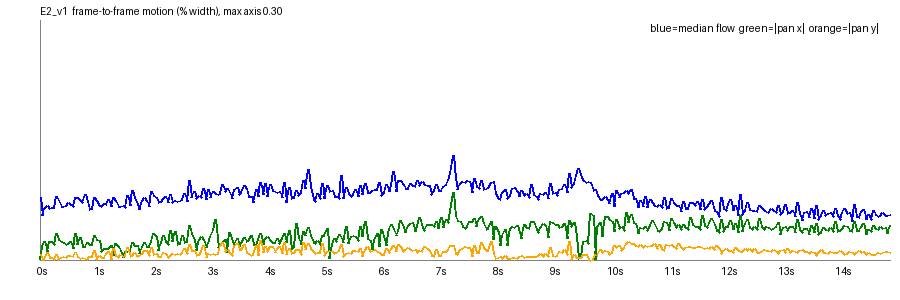

The table this chart was drawn from, first rows:
frame, t, speed_pct, top_pct, mid_pct, bot_pct, tx_pct, ty_pct, scale, rot_deg, luma, absdiff
1, 0.042, 0.0781, 0.0476, 0.0948, 0.1001, 0.0008, -0.0064, 1.001, -0.0437, 124.5, 4.48
2, 0.083, 0.056, 0.0135, 0.0875, 0.1004, 0.0174, -0.0006, 1.001, -0.0382, 124.5, 4.45
3, 0.125, 0.0646, 0.019, 0.0922, 0.0996, 0.0234, 0.0006, 1.001, -0.0334, 124.6, 4.48
4, 0.167, 0.0685, 0.0243, 0.0921, 0.106, -0.0112, 0.0089, 1, 0.0031, 124.5, 4.67
5, 0.208, 0.0648, 0.0335, 0.0892, 0.1042, 0.0235, -0.0029, 1.001, -0.0357, 124.7, 4.73
6, 0.25, 0.0655, 0.0248, 0.0938, 0.1041, 0.0227, 0.0026, 1.001, -0.0314, 124.7, 4.71
7, 0.292, 0.0656, 0.0328, 0.0939, 0.1038, 0.02, -0.0004, 1.001, -0.0411, 124.7, 4.6
8, 0.333, 0.08, 0.0486, 0.101, 0.1084, -0.0328, 0.0068, 1, 0.0094, 124.6, 4.93
9, 0.375, 0.0738, 0.0385, 0.1005, 0.1118, -0.0259, 0.001, 1, -0.0033, 124.9, 4.89
10, 0.417, 0.0675, 0.0256, 0.1058, 0.1108, -0.0232, 0.003, 1, 0.0026, 124.9, 4.89
11, 0.458, 0.0666, 0.0225, 0.095, 0.1119, -0.0214, 0.0038, 1, 0.0077, 125, 4.88
12, 0.5, 0.0685, 0.0281, 0.1005, 0.1142, -0.0196, 0.0028, 1, -0.0027, 124.8, 5.07
13, 0.542, 0.0716, 0.0315, 0.1052, 0.1135, -0.0201, 0.0054, 0.9999, 0.0075, 125, 5.04
14, 0.583, 0.0691, 0.0227, 0.0999, 0.1145, -0.0228, 0.0053, 1, 0.0095, 125, 4.93
15, 0.625, 0.0665, 0.0232, 0.1007, 0.1139, -0.0138, 0.0044, 0.9999, 0.0002, 125.2, 4.89
16, 0.667, 0.0777, 0.0452, 0.1075, 0.1178, -0.0333, 0.0094, 0.9998, 0.0127, 125.1, 5.06
17, 0.708, 0.0776, 0.0381, 0.1026, 0.1118, -0.0188, 0.0045, 1, 0.0012, 125.4, 4.95
18, 0.75, 0.074, 0.0262, 0.109, 0.1213, -0.0277, 0.0013, 1, 0.0042, 125.5, 5.04
19, 0.792, 0.0719, 0.0299, 0.0982, 0.1148, -0.0166, 0.0037, 0.9999, 0.0061, 125.7, 5.02
20, 0.833, 0.0814, 0.0338, 0.1051, 0.1253, -0.017, -0.0013, 1, 0.0049, 125.6, 5.27
21, 0.875, 0.0726, 0.0329, 0.1049, 0.1207, -0.0221, 0.0001, 0.9999, 0.0008, 125.9, 5.23
22, 0.917, 0.0637, 0.0208, 0.0987, 0.1231, -0.02, 0.0041, 0.9999, 0.0025, 126, 5.08
23, 0.958, 0.0646, 0.0216, 0.0978, 0.1198, -0.0198, 0.0039, 1, 0.0057, 126.1, 4.95
24, 1.0, 0.0784, 0.0426, 0.1012, 0.1246, 0.0308, 0.0117, 0.9996, -0.0465, 126.0, 5.07
25, 1.042, 0.0741, 0.0351, 0.1056, 0.1241, -0.0258, 0.0004, 0.9999, -0.004, 126.3, 5.14
26, 1.083, 0.0685, 0.0235, 0.1038, 0.1262, -0.0239, 0.0059, 0.9999, 0.0061, 126.3, 5.1
27, 1.125, 0.0664, 0.0204, 0.0943, 0.1242, -0.0101, 0.0035, 0.9999, -0.0007, 126.4, 5.05
28, 1.167, 0.0706, 0.0249, 0.1019, 0.1349, -0.0143, 0.0034, 0.9999, -0.0031, 126.3, 5.39
29, 1.208, 0.0696, 0.0304, 0.099, 0.1313, -0.0138, 0.0081, 0.9998, 0.0056, 126.6, 5.32
30, 1.25, 0.0756, 0.0359, 0.0937, 0.1274, -0.014, 0.0105, 0.9998, 0.0075, 126.5, 5.22
31, 1.292, 0.0675, 0.0245, 0.0888, 0.129, -0.018, 0.0007, 0.9997, -0.0008, 126.7, 5.06
32, 1.333, 0.0786, 0.0438, 0.0925, 0.1285, -0.0053, 0.0142, 0.9998, 0.0078, 126.5, 5.15
33, 1.375, 0.0746, 0.0385, 0.0963, 0.1322, -0.0201, 0.0062, 0.9999, 0.0063, 126.8, 5.16
34, 1.417, 0.0673, 0.0234, 0.0953, 0.1316, -0.0171, 0.0037, 0.9998, 0.0049, 126.8, 5.06
35, 1.458, 0.0669, 0.0272, 0.0873, 0.1307, -0.0117, 0.0066, 0.9997, 0.0081, 126.9, 5.07
36, 1.5, 0.0677, 0.0247, 0.0887, 0.1396, -0.0033, 0.0038, 1, -0.0044, 126.7, 5.33
37, 1.542, 0.0652, 0.0289, 0.0877, 0.1381, -0.0104, 0.0052, 0.9998, 0.0015, 127, 5.32
38, 1.583, 0.0804, 0.0459, 0.0878, 0.1304, -0.0112, 0.0162, 0.9996, 0.008, 127, 5.2
39, 1.625, 0.0685, 0.0307, 0.0889, 0.1371, -0.0117, 0.0041, 0.9998, 0.0059, 127, 5.14
40, 1.667, 0.0875, 0.0512, 0.0941, 0.1362, -0.0224, 0.0059, 0.9998, 0.0042, 126.8, 5.36
41, 1.708, 0.0781, 0.0363, 0.1006, 0.1314, -0.0176, 0.0093, 0.9999, 0.0122, 127.2, 5.19
42, 1.75, 0.0692, 0.0226, 0.098, 0.1332, -0.0184, 0.0042, 0.9998, 0.0044, 127.1, 5.11
43, 1.792, 0.0636, 0.0245, 0.0874, 0.1292, -0.0083, 0.0053, 0.9998, 0.0006, 127.2, 5.11
44, 1.833, 0.0741, 0.0287, 0.0928, 0.1356, -0.016, 0.0085, 0.9999, 0.0057, 127.1, 5.32
45, 1.875, 0.0783, 0.041, 0.0982, 0.1339, -0.0215, 0.0115, 0.9998, 0.0165, 127.3, 5.38
46, 1.917, 0.0745, 0.0367, 0.0975, 0.1264, -0.0175, 0.0113, 0.9998, 0.0097, 127.3, 5.19
47, 1.958, 0.0674, 0.0267, 0.0942, 0.1281, -0.0173, 0.0051, 1, 0.0106, 127.4, 5.06
48, 2.0, 0.0858, 0.0546, 0.0996, 0.1274, -0.023, 0.0155, 0.9997, 0.0106, 127.3, 5.22
49, 2.042, 0.0807, 0.0398, 0.1086, 0.1265, -0.0335, 0.0072, 0.9999, 0.0141, 127.6, 5.18
50, 2.083, 0.0786, 0.0341, 0.1054, 0.1261, -0.0291, 0.0087, 1, 0.0037, 127.6, 5.15
51, 2.125, 0.0716, 0.0283, 0.0947, 0.1268, -0.0125, 0.0049, 0.9999, 0.0078, 127.7, 5.1
52, 2.167, 0.0737, 0.031, 0.0989, 0.1307, -0.0225, 0.004, 0.9999, 0.0131, 127.6, 5.37
53, 2.208, 0.0774, 0.0408, 0.1035, 0.1306, -0.0308, 0.0097, 0.9998, 0.0168, 127.9, 5.47
54, 2.25, 0.079, 0.0463, 0.1004, 0.1237, -0.0233, 0.0081, 0.9997, 0.0059, 128, 5.28
55, 2.292, 0.0724, 0.0355, 0.1012, 0.1247, -0.0196, 0.0032, 0.9999, 0.015, 128.1, 5.17
56, 2.333, 0.0821, 0.0487, 0.1122, 0.1242, 0.0364, 0.0053, 1, -0.0374, 128.1, 5.33
57, 2.375, 0.0724, 0.0318, 0.1136, 0.124, -0.023, 0.0078, 1, 0.003, 128.5, 5.21
58, 2.417, 0.0747, 0.0348, 0.1076, 0.1276, -0.0352, 0.0073, 0.9999, 0.0087, 128.4, 5.24
59, 2.458, 0.0734, 0.0225, 0.0979, 0.122, -0.019, 0.0079, 0.9999, 0.0122, 128.5, 5.15
60, 2.5, 0.0745, 0.0309, 0.1068, 0.1331, -0.0204, 0.0068, 0.9999, 0.0118, 128.4, 5.47
... 299 more rows
